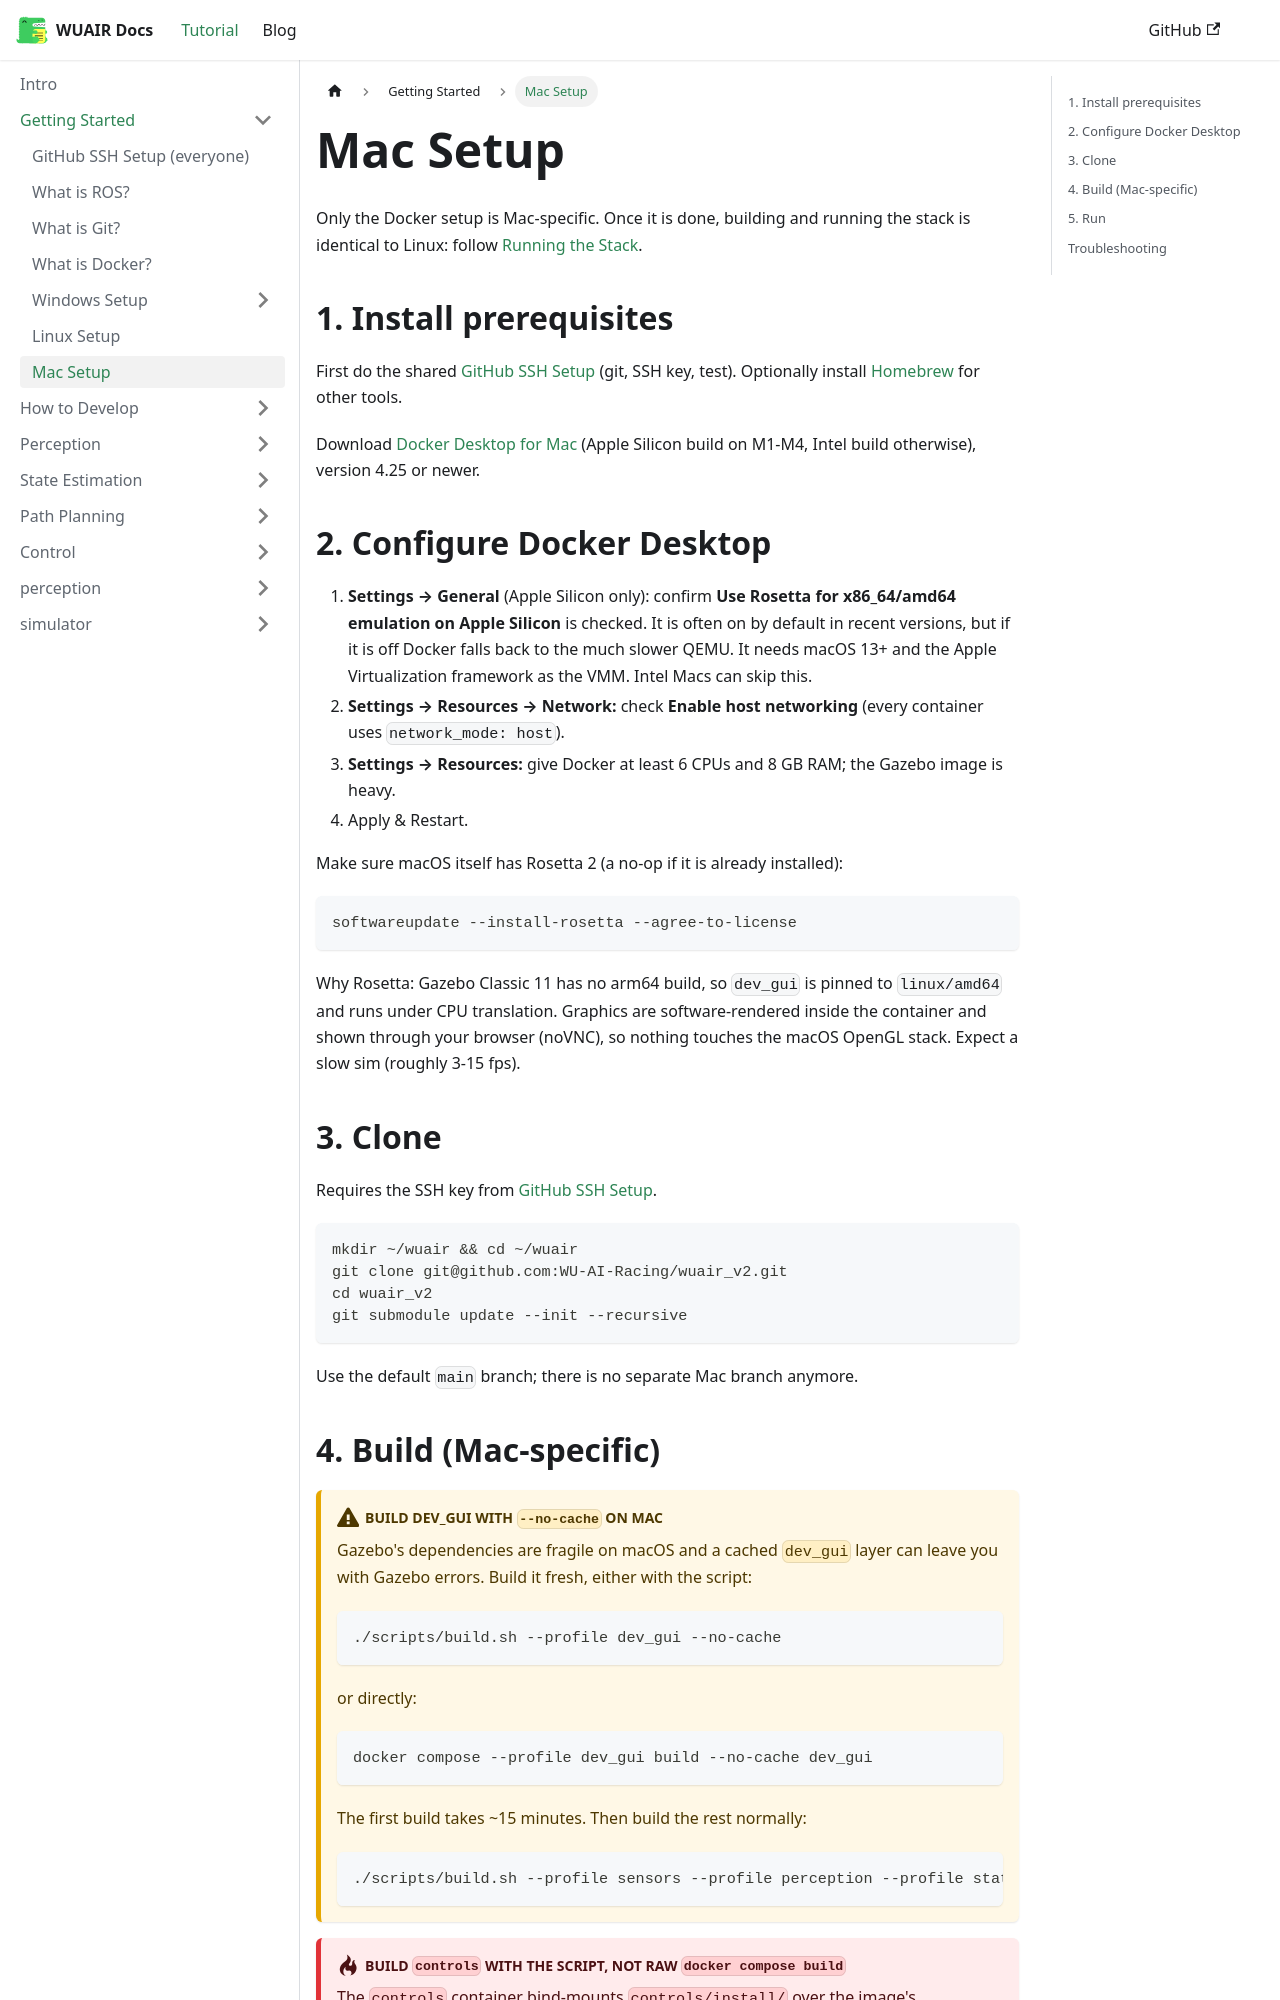

repository: WU-AI-Racing/wuair_docs · page: docs/tutorial-getting-started/mac-stetup/index.html · generator: docusaurus

---
sidebar_position: 10
---

# Mac Setup

Only the Docker setup is Mac-specific. Once it is done, building and running the stack is identical to Linux: follow [Running the Stack](/docs/Development/running-the-stack.md).

## 1. Install prerequisites

First do the shared [GitHub SSH Setup](./github-ssh-setup.md) (git, SSH key, test). Optionally install [Homebrew](https://brew.sh) for other tools.

Download [Docker Desktop for Mac](https://www.docker.com/products/docker-desktop/) (Apple Silicon build on M1-M4, Intel build otherwise), version 4.25 or newer.

## 2. Configure Docker Desktop

1. **Settings → General** (Apple Silicon only): confirm **Use Rosetta for x86_64/amd64 emulation on Apple Silicon** is checked. It is often on by default in recent versions, but if it is off Docker falls back to the much slower QEMU. It needs macOS 13+ and the Apple Virtualization framework as the VMM. Intel Macs can skip this.
2. **Settings → Resources → Network:** check **Enable host networking** (every container uses `network_mode: host`).
3. **Settings → Resources:** give Docker at least 6 CPUs and 8 GB RAM; the Gazebo image is heavy.
4. Apply & Restart.

Make sure macOS itself has Rosetta 2 (a no-op if it is already installed):

```bash
softwareupdate --install-rosetta --agree-to-license
```

Why Rosetta: Gazebo Classic 11 has no arm64 build, so `dev_gui` is pinned to `linux/amd64` and runs under CPU translation. Graphics are software-rendered inside the container and shown through your browser (noVNC), so nothing touches the macOS OpenGL stack. Expect a slow sim (roughly 3-15 fps).

## 3. Clone

Requires the SSH key from [GitHub SSH Setup](./github-ssh-setup.md).

```bash
mkdir ~/wuair && cd ~/wuair
git clone git@github.com:WU-AI-Racing/wuair_v2.git
cd wuair_v2
git submodule update --init --recursive
```

Use the default `main` branch; there is no separate Mac branch anymore.
